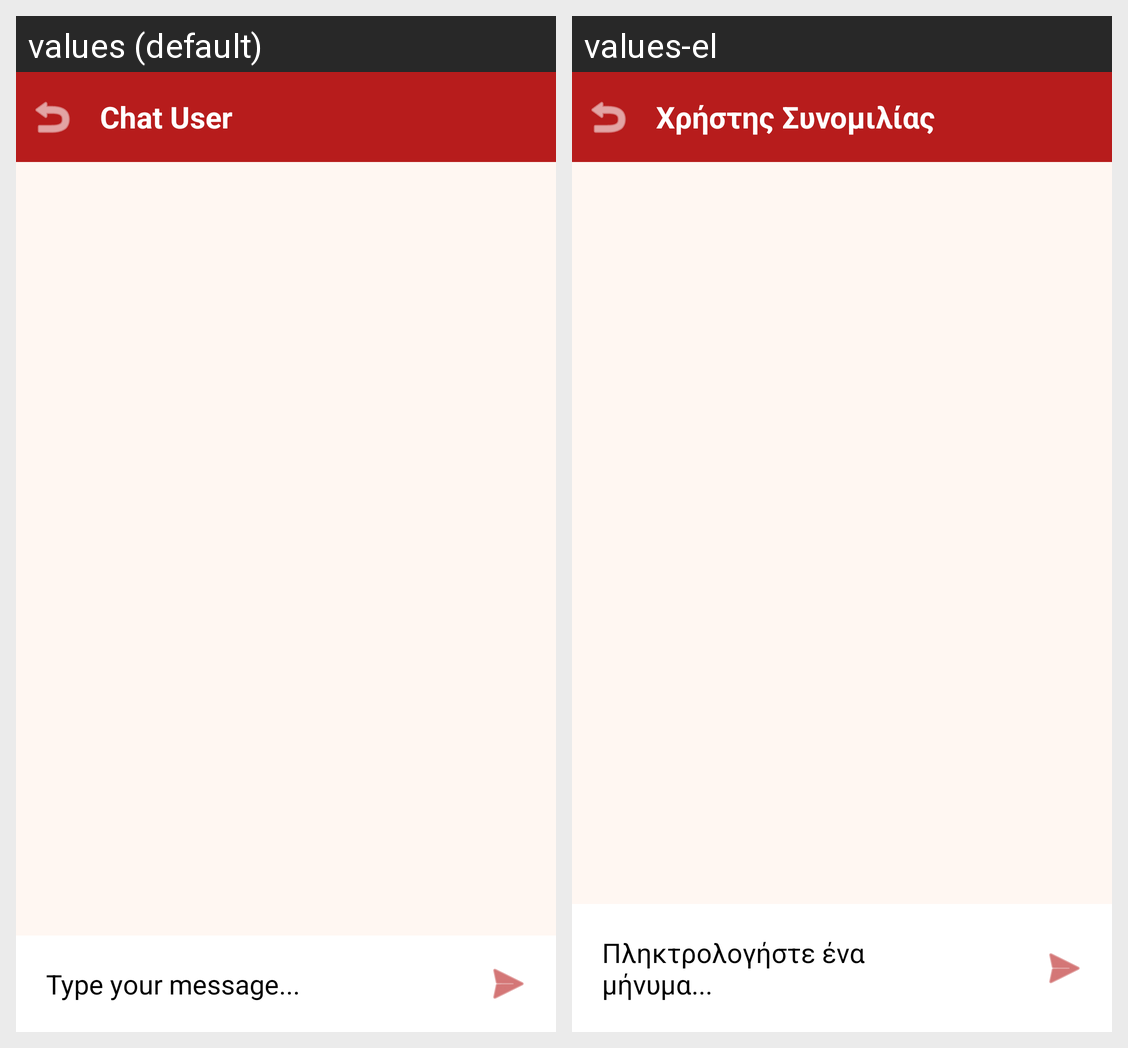

Translations of the strings shown on this Android screen, per locale in the grid:
Android screen res/layout/activity_chat.xml rendered under 2 locales, left to right: values (default), values-el. Device: Nexus 5 (rendered at 1080×1920; each locale shown at half size, 540×960, under a caption strip naming it); theme Theme.P22005UnipiFireChat.
Strings drawn on this screen, with the default value and each locale's value (text and hints the layout hard-codes, and strings that could not be matched under every locale, appear in the picture but are not listed):

chat_user
  values: Chat User
  values-el: Χρήστης Συνομιλίας

type_a_message
  values: Type your message...
  values-el: Πληκτρολογήστε ένα μήνυμα...
